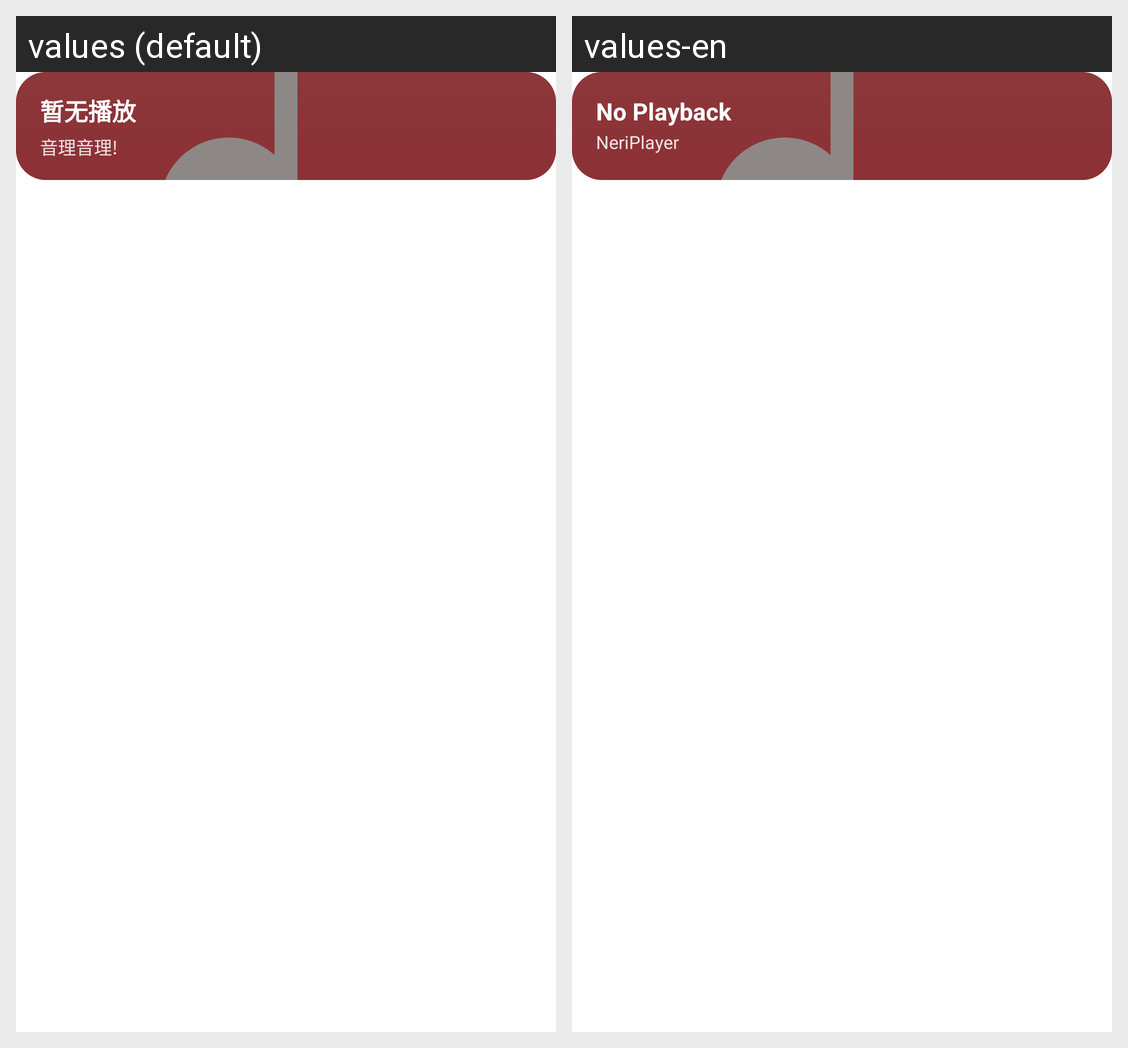

For this localized Android screen grid, give each drawn string resource with its value in every locale shown.
Android screen res/layout/widget_player_compact.xml rendered under 2 locales, left to right: values (default), values-en. Device: Nexus 5 (rendered at 1080×1920; each locale shown at half size, 540×960, under a caption strip naming it); theme Theme.NeriPlayer.
Strings drawn on this screen, with the default value and each locale's value (text and hints the layout hard-codes, and strings that could not be matched under every locale, appear in the picture but are not listed):

player_no_playback
  values: 暂无播放
  values-en: No Playback

app_name
  values: 音理音理!
  values-en: NeriPlayer
